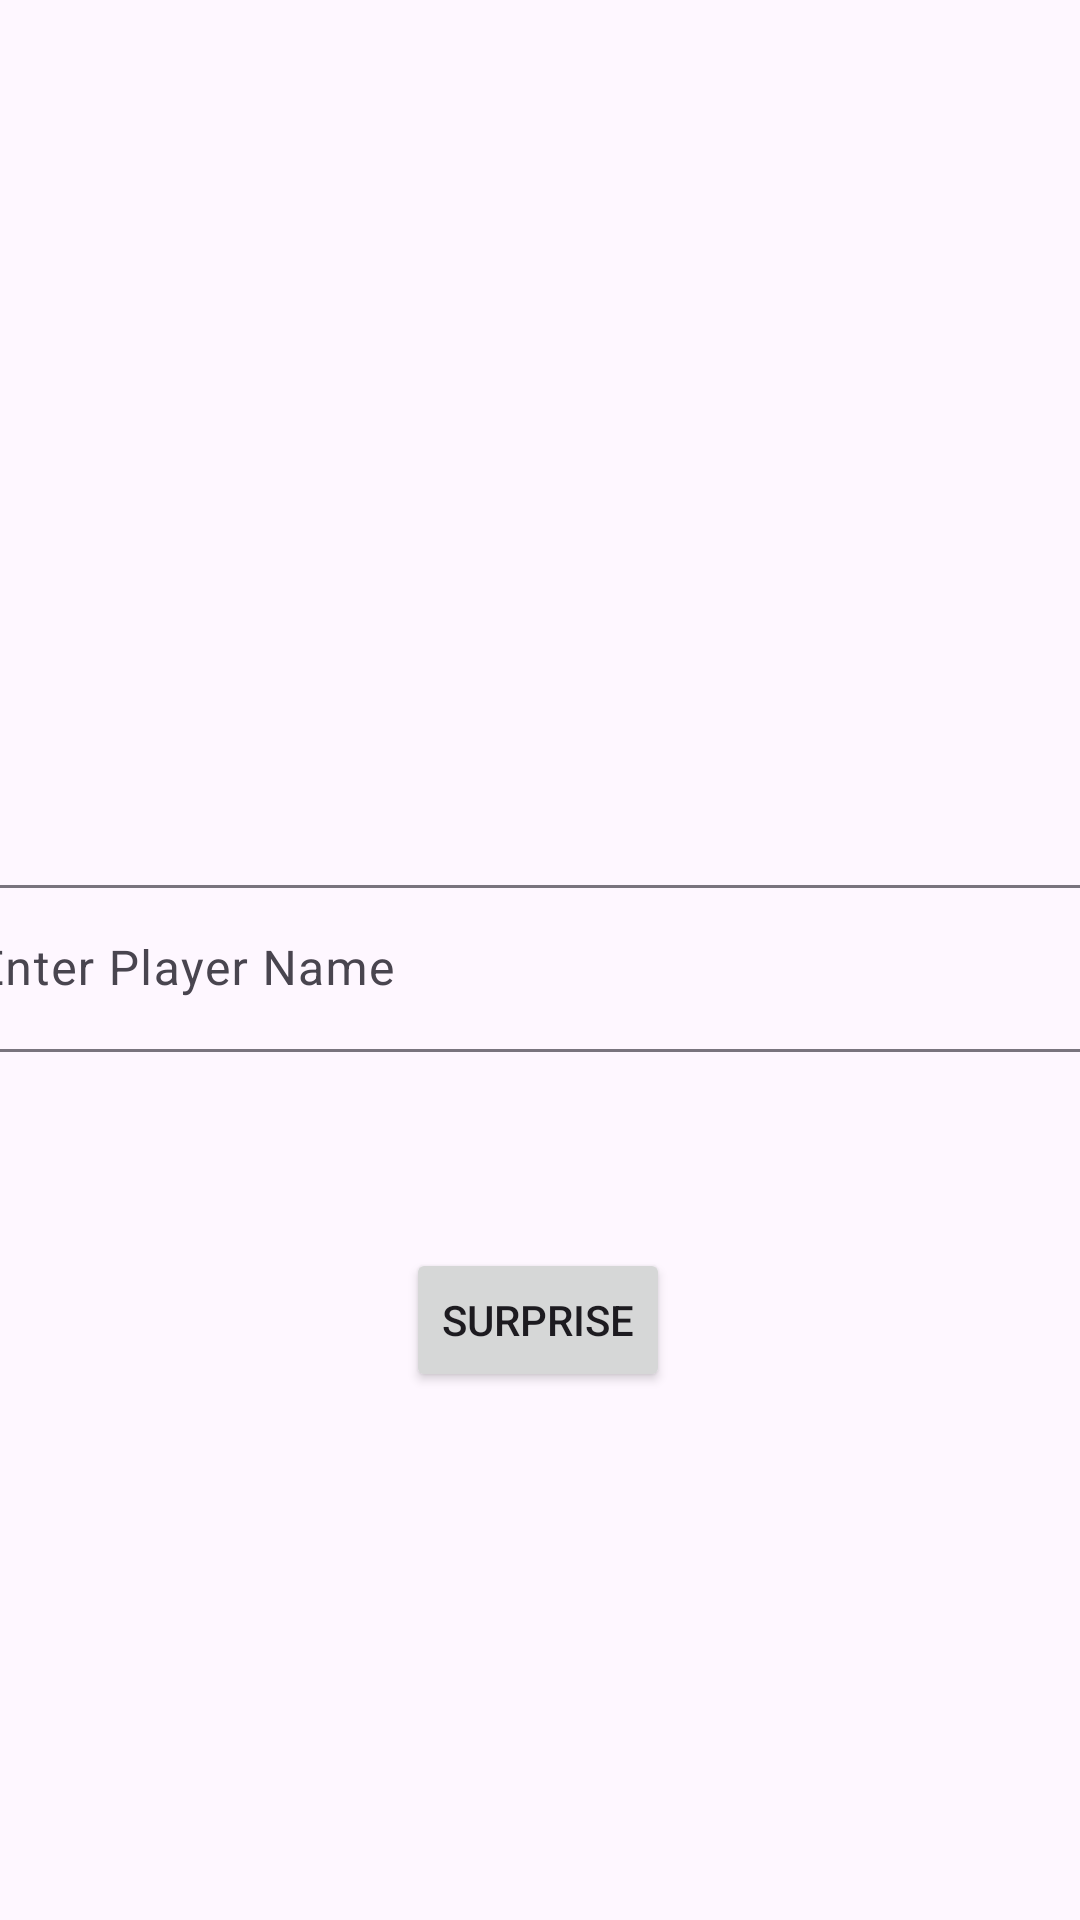

Produce the Android XML layout that renders to this screen, including the resource entries it uses.
<!-- AndroidManifest.xml: application theme Theme.IntentsTwo -->
<!-- res/layout/activity_main.xml -->
<?xml version="1.0" encoding="utf-8"?>
<androidx.constraintlayout.widget.ConstraintLayout xmlns:android="http://schemas.android.com/apk/res/android"
    xmlns:app="http://schemas.android.com/apk/res-auto"
    xmlns:tools="http://schemas.android.com/tools"
    android:id="@+id/main"
    android:layout_width="match_parent"
    android:layout_height="match_parent"
    tools:context=".MainActivity">

    <com.google.android.material.textfield.TextInputLayout
        android:id="@+id/textInputLayout"
        android:layout_width="409dp"
        android:layout_height="wrap_content"
        android:layout_marginStart="8dp"
        android:layout_marginTop="8dp"
        android:layout_marginEnd="8dp"
        android:layout_marginBottom="8dp"
        app:layout_constraintBottom_toBottomOf="parent"
        app:layout_constraintEnd_toEndOf="parent"
        app:layout_constraintStart_toStartOf="parent"
        app:layout_constraintTop_toTopOf="parent">

        <com.google.android.material.textfield.TextInputEditText
            android:id="@+id/textinput"
            android:layout_width="match_parent"
            android:layout_height="wrap_content"
            android:hint="Enter Player Name " />
    </com.google.android.material.textfield.TextInputLayout>

    <Button
        android:id="@+id/button"
        android:layout_width="wrap_content"
        android:layout_height="wrap_content"
        android:layout_marginStart="8dp"
        android:layout_marginTop="8dp"
        android:layout_marginEnd="8dp"
        android:layout_marginBottom="8dp"
        android:onClick="giveSurprise"
        android:text="Surprise"
        app:layout_constraintBottom_toBottomOf="parent"
        app:layout_constraintEnd_toEndOf="parent"
        app:layout_constraintHorizontal_bias="0.498"
        app:layout_constraintStart_toStartOf="parent"
        app:layout_constraintTop_toBottomOf="@id/textInputLayout"
        app:layout_constraintVertical_bias="0.254" />
</androidx.constraintlayout.widget.ConstraintLayout>
<!-- resources referenced by this layout -->
<resources>
  <style name="Theme.IntentsTwo" parent="Base.Theme.IntentsTwo" />
  <style name="Base.Theme.IntentsTwo" parent="Theme.Material3.DayNight.NoActionBar">
          
          
      </style>
</resources>
